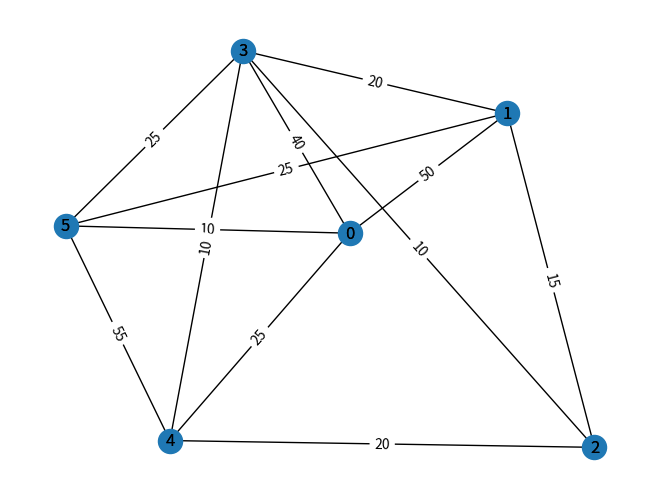

Source code (Python):
import pandas as pd
import matplotlib.pyplot as plt
import networkx as nx

# ... （之前的代码）

# 从Pandas数据创建图
dfAdj = pd.DataFrame([[0, 50, 0, 40, 25, 10],
                      [50, 0, 15, 20, 0, 25],
                      [0, 15, 0, 10, 20, 0],
                      [40, 20, 10, 0, 10, 25],
                      [25, 0, 20, 10, 0, 55],
                      [10, 25, 0, 25, 55, 0]])

G1 = nx.from_pandas_adjacency(dfAdj)

# 计算最短路径
minPath03 = nx.shortest_path(G1, source=0, target=3)
lMinPath03 = nx.shortest_path_length(G1, source=0, target=3)
print("顶点 0 到 3 的最短路径为：{}，最短路径长度为：{}".format(minPath03, lMinPath03))

minWPath03 = nx.bellman_ford_path(G1, source=0, target=3)
lMinWPath03 = nx.bellman_ford_path_length(G1, source=0, target=3)
print("顶点 0 到 3 的最短加权路径为：{}，最短加权路径长度为：{}".format(minWPath03, lMinWPath03))

# 绘制图，并为每个节点添加标号
pos = nx.spring_layout(G1)
nx.draw(G1, pos, with_labels=True)

# 添加节点标签
labels = {i: i for i in range(len(G1.nodes))}
nx.draw_networkx_labels(G1, pos, labels=labels)

# 添加边的权重信息
edge_labels = {(i, j): w['weight'] for i, j, w in G1.edges(data=True)}
nx.draw_networkx_edge_labels(G1, pos, edge_labels=edge_labels)

plt.show()
